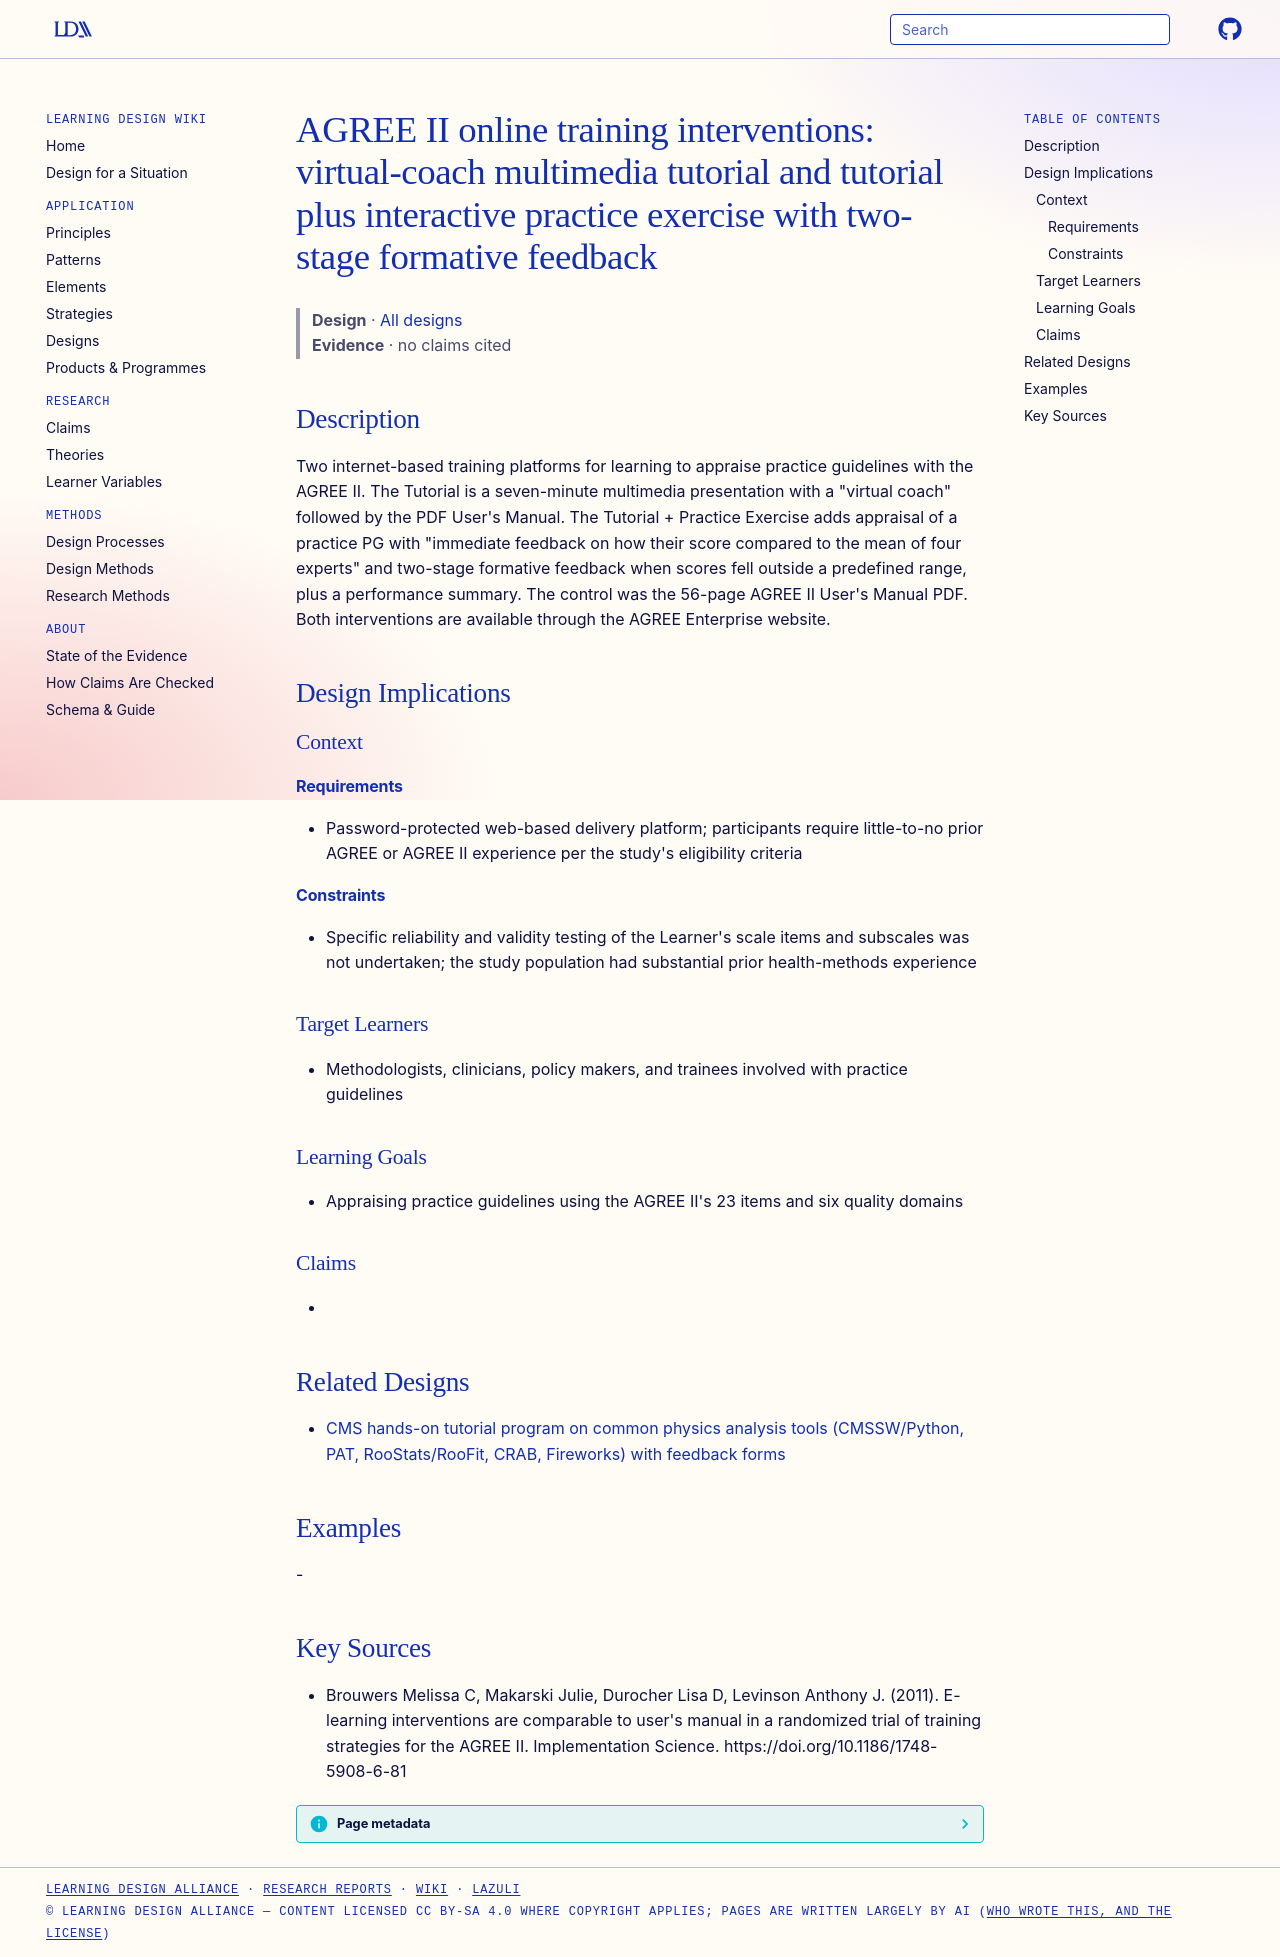

repository: Learning-Design-Alliance/learning-wiki · page: designs/agree2-elearning-training-interventions/index.html · generator: mkdocs

---
type: design
id: agree2-elearning-training-interventions
title: "AGREE II online training interventions: virtual-coach multimedia tutorial and tutorial plus interactive practice exercise with two-stage formative feedback"
description: Two internet-based training platforms for learning to appraise practice guidelines with the AGREE II.
status: review
generated:
  by: "process:settle-candidates"
  at: 2026-11-10
sources:
  - id: brouwers-melissa-c-2011
    resource: "https://doi.org/10.1186/1748-5908-6-81"
    title: "Brouwers Melissa C, Makarski Julie, Durocher Lisa D, Levinson Anthony J. (2011). E-learning interventions are comparable to user's manual in a randomized trial of training strategies for the AGREE II. Implementation Science. https://doi.org/10.1186/1748-5908-6-81"
    author: Brouwers Melissa C, Makarski Julie, Durocher Lisa D, Levinson Anthony J
---

# AGREE II online training interventions: virtual-coach multimedia tutorial and tutorial plus interactive practice exercise with two-stage formative feedback

> **Design** · [All designs](index.md)
> **Evidence** · no claims cited

## Description
Two internet-based training platforms for learning to appraise practice guidelines with the AGREE II. The Tutorial is a seven-minute multimedia presentation with a "virtual coach" followed by the PDF User's Manual. The Tutorial + Practice Exercise adds appraisal of a practice PG with "immediate feedback on how their score compared to the mean of four experts" and two-stage formative feedback when scores fell outside a predefined range, plus a performance summary. The control was the 56-page AGREE II User's Manual PDF. Both interventions are available through the AGREE Enterprise website.

## Design Implications

### Context
#### Requirements
- Password-protected web-based delivery platform; participants require little-to-no prior AGREE or AGREE II experience per the study's eligibility criteria
#### Constraints
- Specific reliability and validity testing of the Learner's scale items and subscales was not undertaken; the study population had substantial prior health-methods experience

### Target Learners
- Methodologists, clinicians, policy makers, and trainees involved with practice guidelines

### Learning Goals
- Appraising practice guidelines using the AGREE II's 23 items and six quality domains

### Claims
- 

## Related Designs

- [CMS hands-on tutorial program on common physics analysis tools (CMSSW/Python, PAT, RooStats/RooFit, CRAB, Fireworks) with feedback forms](cms-hands-on-tutorial-program.md)

## Examples
-

## Key Sources
- Brouwers Melissa C, Makarski Julie, Durocher Lisa D, Levinson Anthony J. (2011). E-learning interventions are comparable to user's manual in a randomized trial of training strategies for the AGREE II. Implementation Science. https://doi.org/10.1186/1748-5908-6-81
